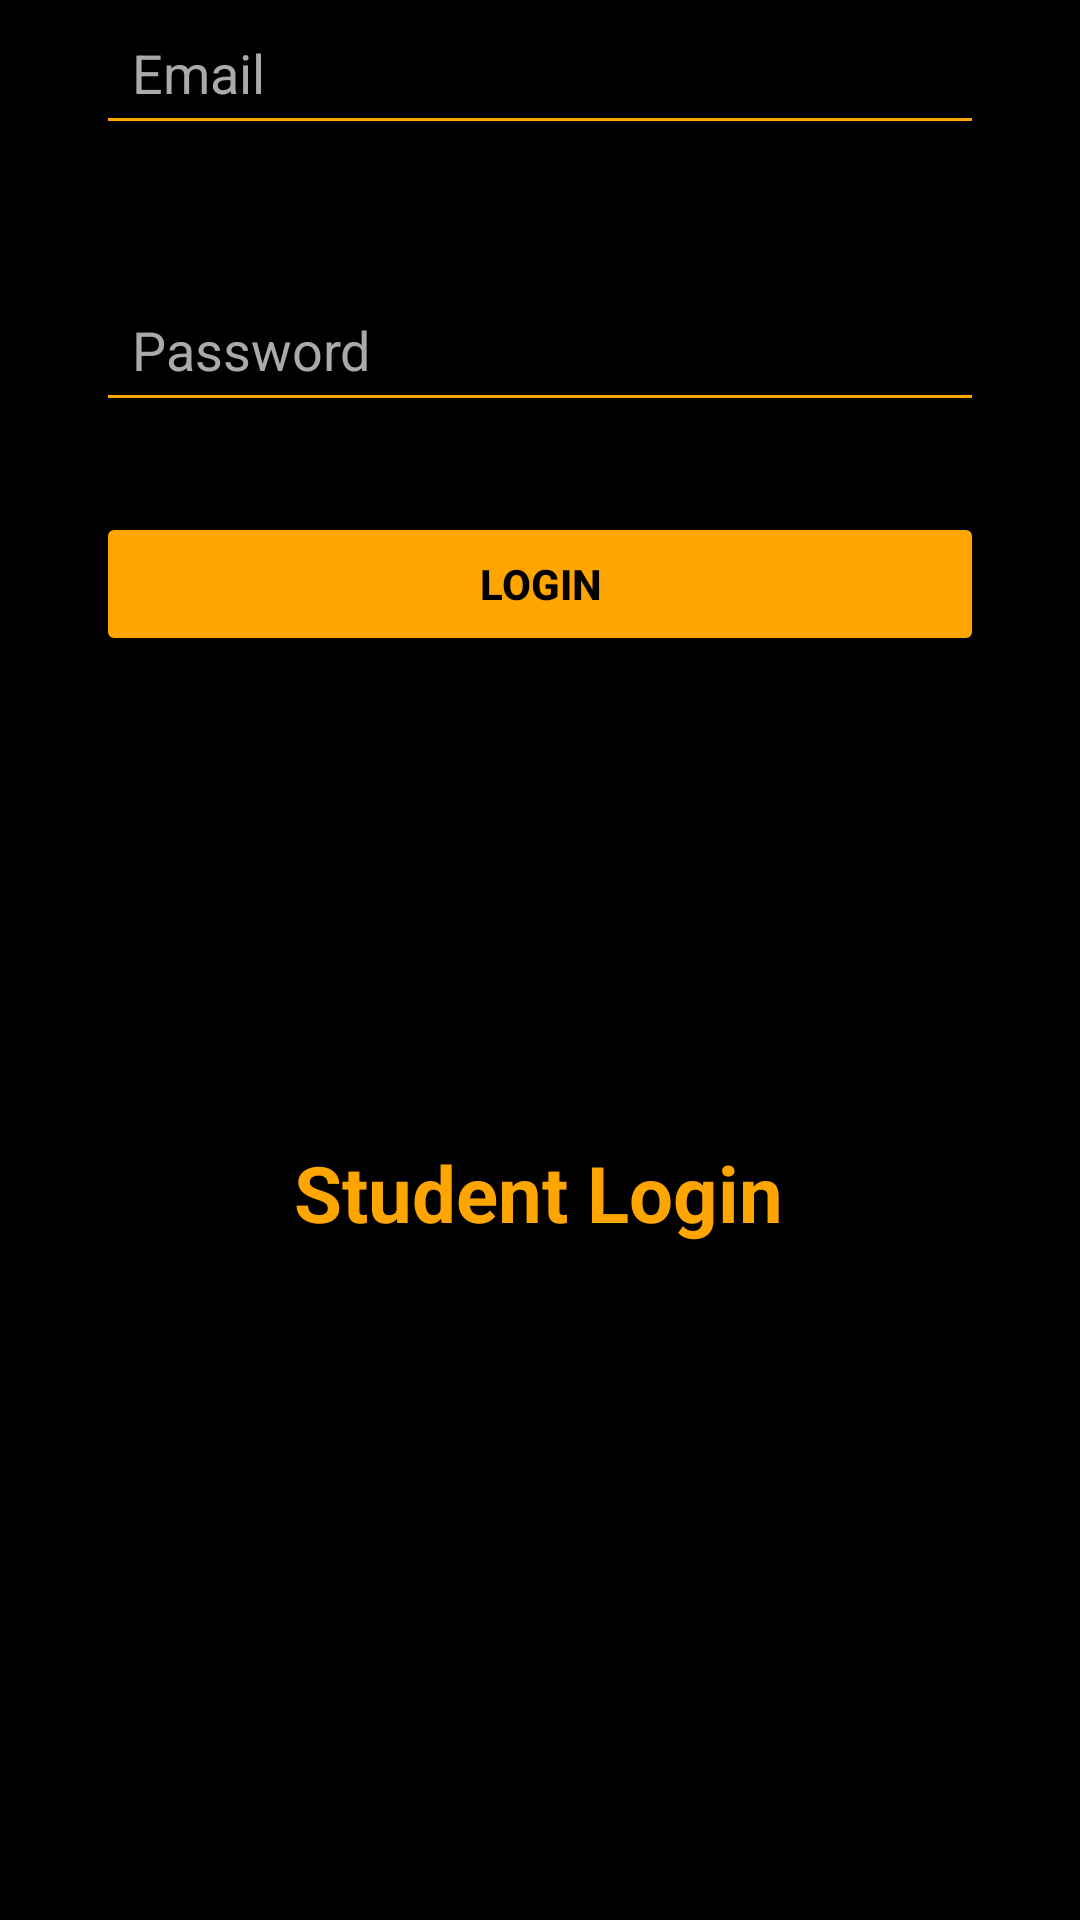

Reconstruct the res/layout file that produces this screen, plus the resources it refers to.
<!-- AndroidManifest.xml: application theme Theme.SAM -->
<!-- res/layout/activity_student_login.xml -->
<?xml version="1.0" encoding="utf-8"?>
<androidx.constraintlayout.widget.ConstraintLayout
    xmlns:android="http://schemas.android.com/apk/res/android"
    xmlns:app="http://schemas.android.com/apk/res-auto"
    android:layout_width="match_parent"
    android:layout_height="match_parent"
    android:background="#000000">

    

    

    <TextView
        android:id="@+id/tvRegister"
        android:layout_width="wrap_content"
        android:layout_height="wrap_content"
        android:layout_marginTop="380dp"
        android:text="Student Login"
        android:textColor="#FFA500"
        android:textSize="26sp"
        android:textStyle="bold"
        app:layout_constraintEnd_toEndOf="parent"
        app:layout_constraintHorizontal_bias="0.497"
        app:layout_constraintStart_toStartOf="parent"
        app:layout_constraintTop_toTopOf="parent" />

    

    

    <EditText
        android:id="@+id/etEmail"
        android:layout_width="0dp"
        android:layout_height="wrap_content"
        android:layout_marginHorizontal="32dp"
        android:layout_marginTop="40dp"
        android:backgroundTint="#FFA500"
        android:hint="Email"
        android:inputType="textEmailAddress"
        android:padding="12dp"
        android:textColor="#FFFFFF"
        android:textColorHint="#AAAAAA"
        app:layout_constraintEnd_toEndOf="parent"
        app:layout_constraintHorizontal_bias="0.75"
        app:layout_constraintStart_toStartOf="parent"
        app:layout_constraintTop_toBottomOf="@id/tvTitle" />

    <EditText
        android:id="@+id/etPassword"
        android:layout_width="0dp"
        android:layout_height="wrap_content"
        android:layout_marginHorizontal="32dp"
        android:layout_marginTop="44dp"
        android:backgroundTint="#FFA500"
        android:hint="Password"
        android:inputType="textPassword"
        android:padding="12dp"
        android:textColor="#FFFFFF"
        android:textColorHint="#AAAAAA"
        app:layout_constraintEnd_toEndOf="parent"
        app:layout_constraintHorizontal_bias="0.75"
        app:layout_constraintStart_toStartOf="parent"
        app:layout_constraintTop_toBottomOf="@id/etEmail" />

    <Button
        android:id="@+id/btnLogin"
        android:layout_width="0dp"
        android:layout_height="wrap_content"
        android:text="Login"
        android:textStyle="bold"
        android:textColor="#000000"
        android:backgroundTint="#FFA500"
        android:padding="14dp"
        app:layout_constraintTop_toBottomOf="@id/etPassword"
        app:layout_constraintStart_toStartOf="parent"
        app:layout_constraintEnd_toEndOf="parent"
        android:layout_marginTop="30dp"
        android:layout_marginHorizontal="32dp"/>

</androidx.constraintlayout.widget.ConstraintLayout>
<!-- resources referenced by this layout -->
<resources>
  <style name="Theme.SAM" parent="Theme.MaterialComponents.DayNight.NoActionBar">
          <item name="colorPrimary">@color/primaryColor</item>
          <item name="colorPrimaryDark">@color/primaryDark</item>
          <item name="colorAccent">@color/accentColor</item>
          <item name="android:statusBarColor">@color/black</item>
          <item name="android:navigationBarColor">@color/black</item>
          <item name="android:textColor">@color/white</item>
          <item name="android:windowBackground">@color/black</item>
      </style>
  <color name="primaryColor">@color/orange</color>
  <color name="primaryDark">@color/black</color>
  <color name="accentColor">@color/orange</color>
  <color name="black">#000000</color>
  <color name="white">#FFFFFF</color>
  <color name="orange">#FF6F00</color>
</resources>
